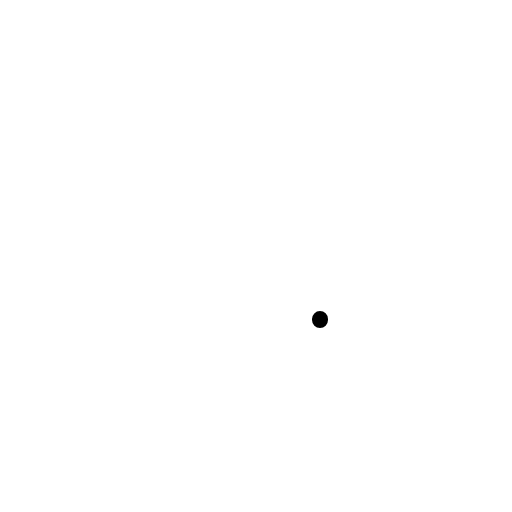
t = 0.00 s
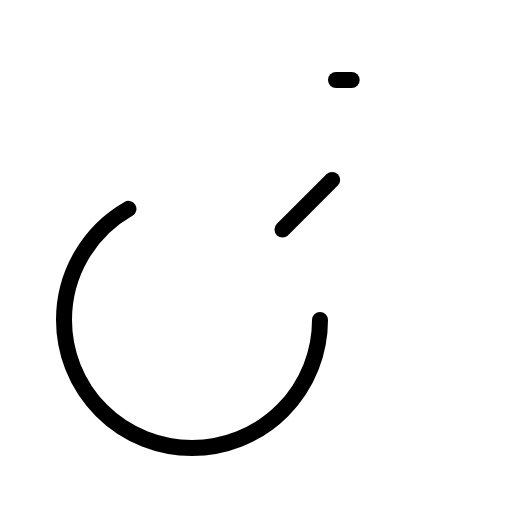
t = 0.90 s
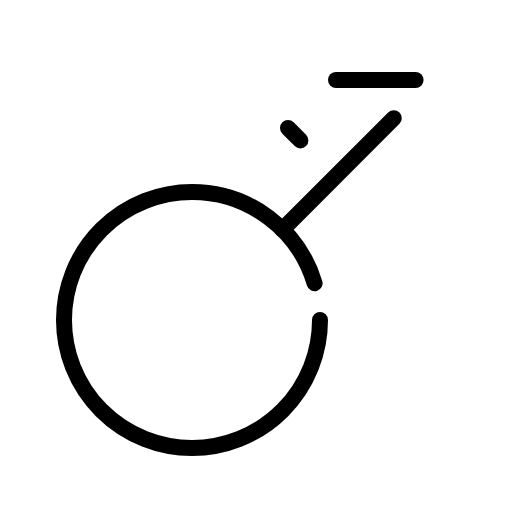
t = 1.28 s
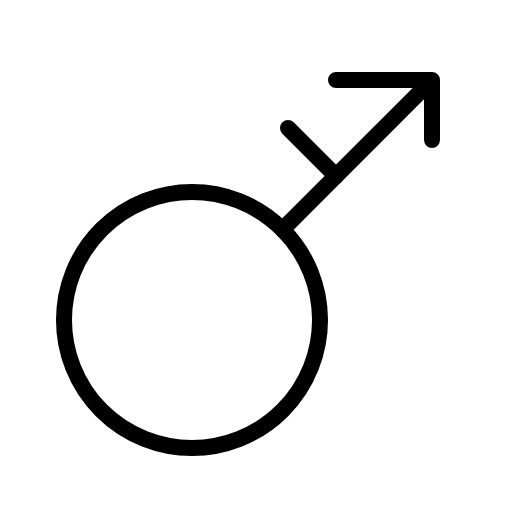
t = 1.65 s
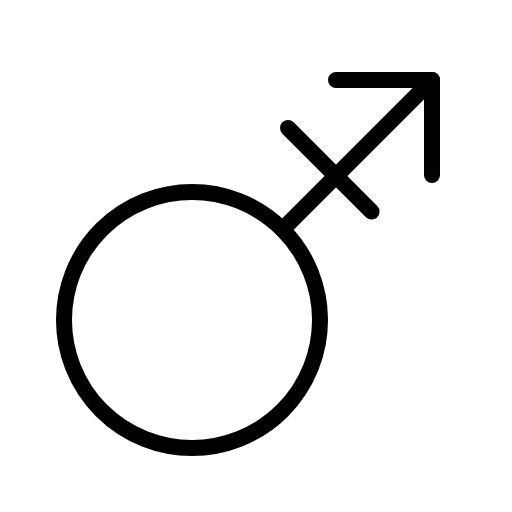
t = 2.03 s
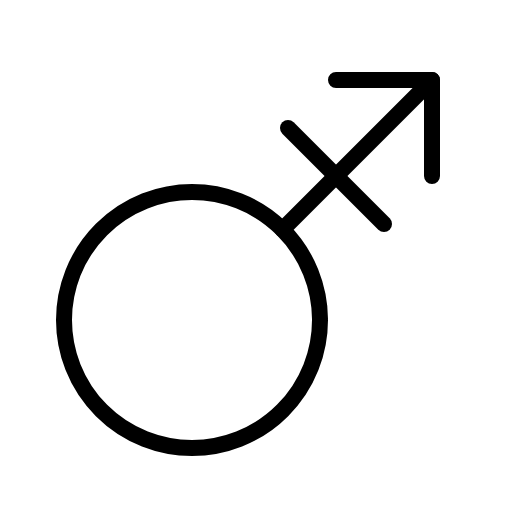
t = 2.40 s

The animated SVG that drew these frames (rendered in a browser with its animation timeline set to each time). Animation: 1 CSS @keyframes rule; one cycle of 2.40 s.

<svg xmlns="http://www.w3.org/2000/svg" viewBox="0 0 256 256">
  <style>
    .draw-line {
      stroke-dasharray: 1;
      stroke-dashoffset: 1;
      animation: phosphor-draw-in 1.5s ease-in-out forwards;
    }
    @keyframes phosphor-draw-in {
      to { stroke-dashoffset: 0; }
    }
  </style><rect width="256" height="256" fill="none"/><circle cx="96" cy="160" r="64" fill="none" stroke="currentColor" stroke-linecap="round" stroke-linejoin="round" stroke-width="8" class="draw-line" pathLength="1" style="animation-delay: 0s"/><line x1="141.25" y1="114.75" x2="216" y2="40" fill="none" stroke="currentColor" stroke-linecap="round" stroke-linejoin="round" stroke-width="8" class="draw-line" pathLength="1" style="animation-delay: 0.3s"/><polyline points="168 40 216 40 216 88" fill="none" stroke="currentColor" stroke-linecap="round" stroke-linejoin="round" stroke-width="8" class="draw-line" pathLength="1" style="animation-delay: 0.6s"/><line x1="144" y1="64" x2="192" y2="112" fill="none" stroke="currentColor" stroke-linecap="round" stroke-linejoin="round" stroke-width="8" class="draw-line" pathLength="1" style="animation-delay: 0.9s"/></svg>
